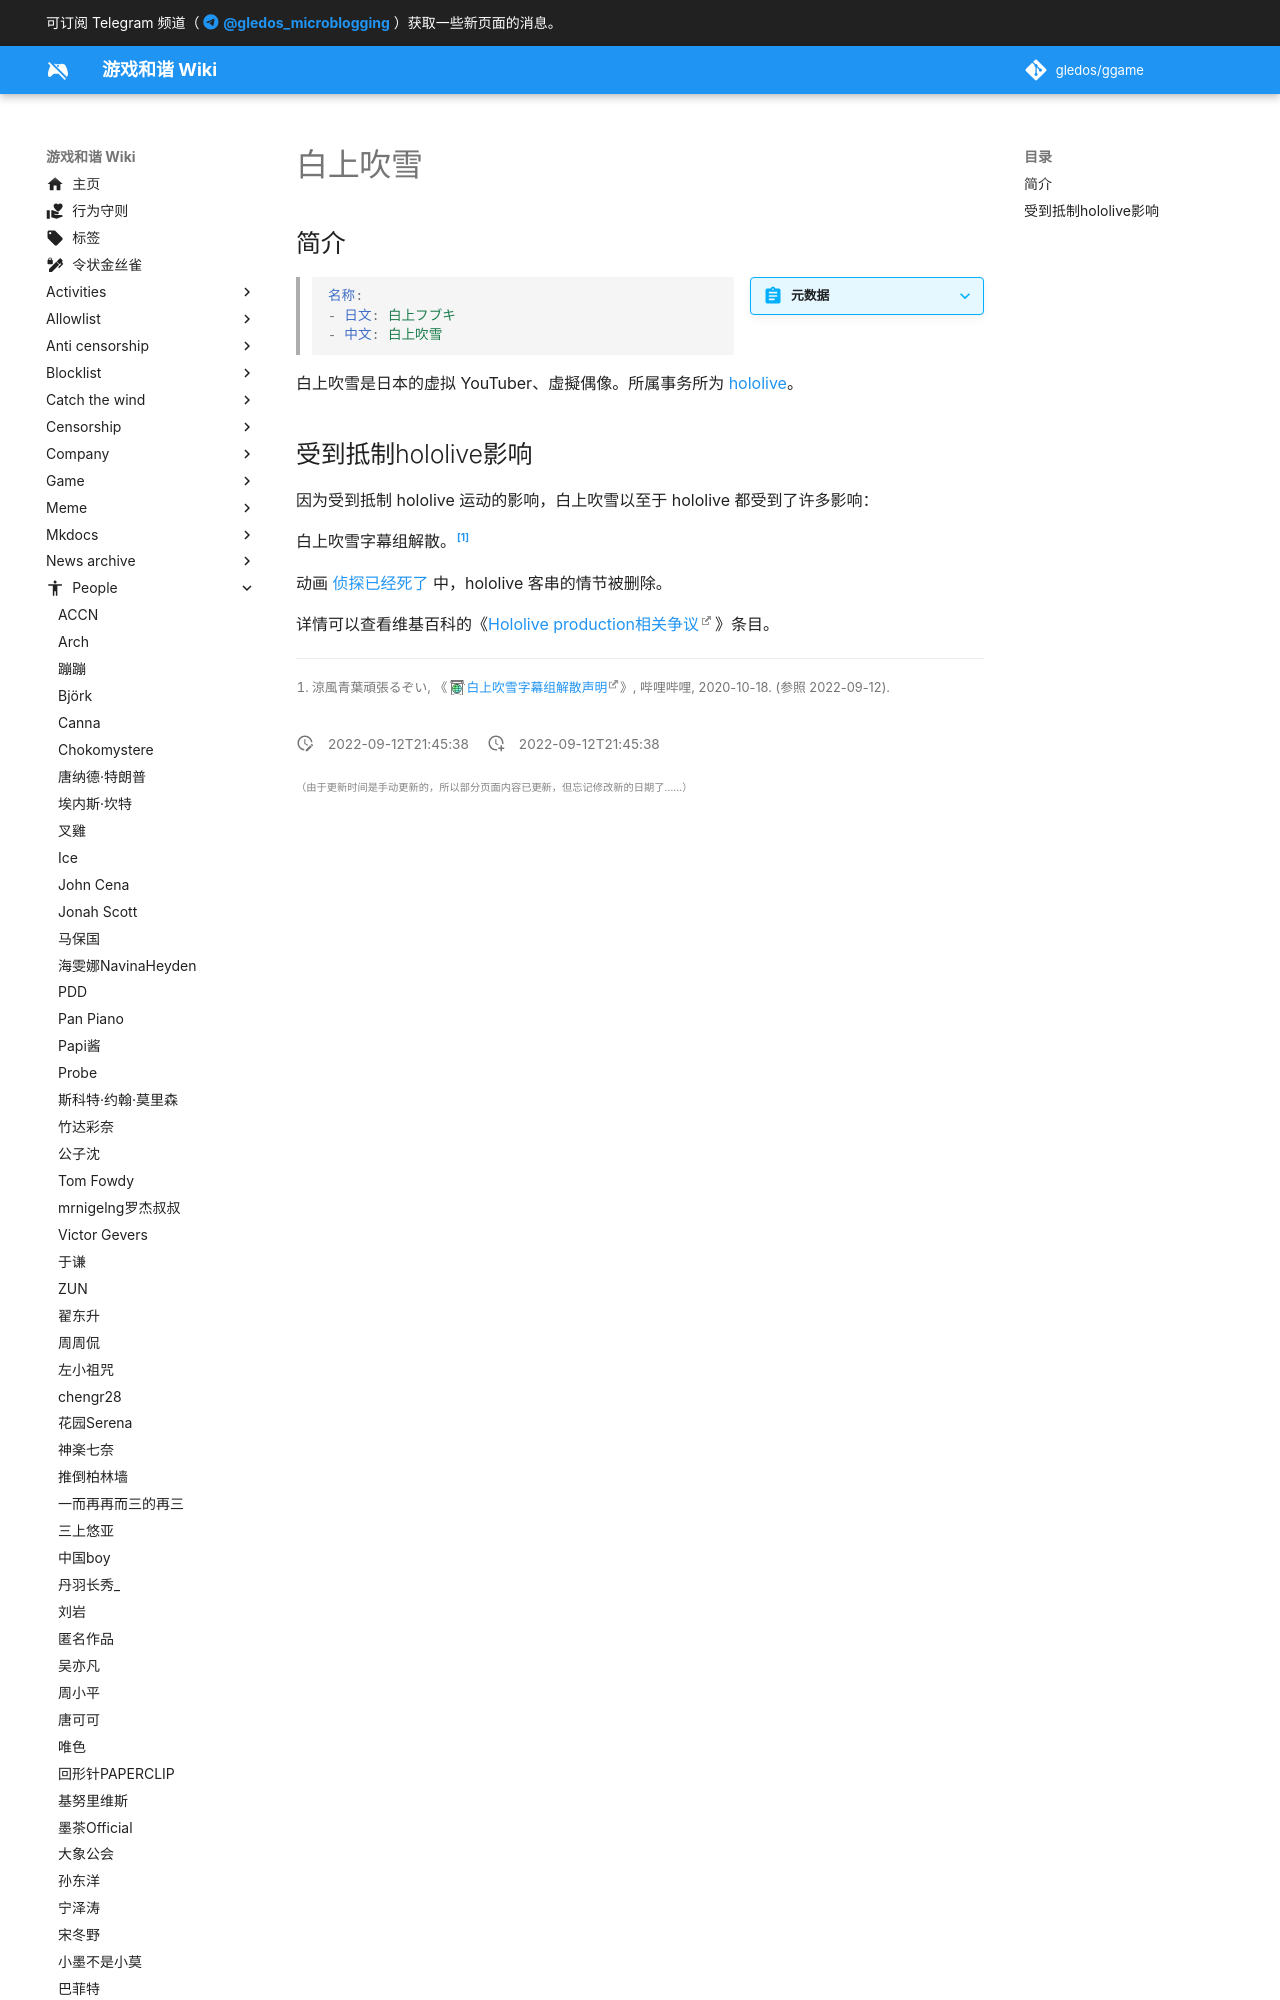

repository: gledos/ggame · page: people/白上吹雪.html · generator: mkdocs

---
title: 白上吹雪
description:
published: true
date: "2022-09-12T21:45:38"
特殊标签标记:
- vtuber
editor: markdown
dateCreated: "2022-09-12T21:45:38"
---

## 简介

> [!summary inline end]+ 元数据

> ```yaml
> 名称:
> - 日文: 白上フブキ
> - 中文: 白上吹雪
> ```

白上吹雪是日本的虚拟 YouTuber、虛擬偶像。所属事务所为 [hololive][]。 

[hololive]: /company/hololive.md
